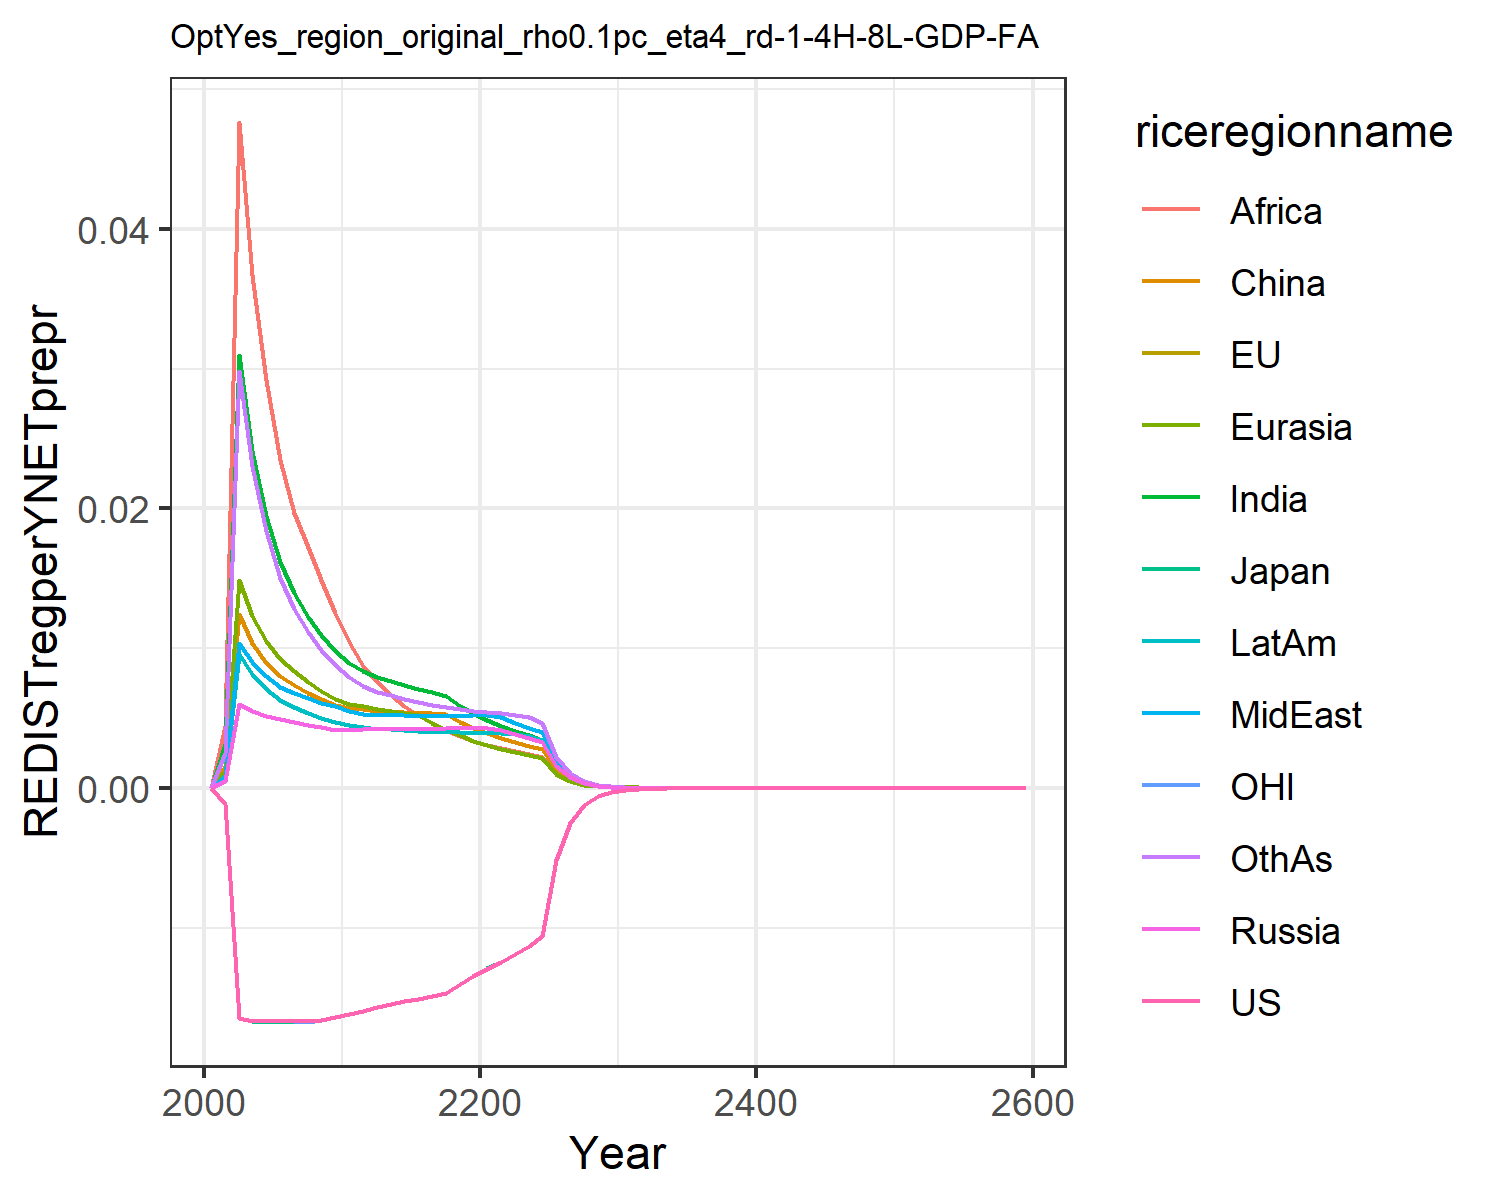

The file beside this chart, header and first rows:
0.0, 0.0, 0.0, 0.0, 0.0, 0.0, 0.0, 0.0, 0.0, 0.0, 0.0, 0.0
-0.00112, -0.00112, -0.00112, 0.0004959, 0.001193, 0.001589, 0.003146, 0.000878, 0.004456, 0.0008269, -0.00112, 0.002524
-0.01647, -0.01647, -0.01647, 0.006027, 0.01491, 0.01243, 0.03097, 0.01037, 0.04763, 0.009616, -0.01647, 0.02981
-0.01667, -0.01667, -0.01669, 0.005509, 0.01233, 0.01038, 0.0241, 0.009022, 0.03671, 0.008176, -0.01667, 0.02307
-0.01668, -0.01668, -0.0167, 0.005143, 0.01052, 0.008952, 0.01948, 0.008025, 0.02921, 0.007076, -0.01668, 0.01839
-0.01668, -0.01669, -0.01671, 0.004914, 0.009263, 0.008006, 0.01618, 0.00726, 0.0235, 0.006312, -0.01669, 0.01506
-0.01669, -0.01669, -0.01671, 0.004729, 0.008352, 0.007386, 0.01393, 0.006781, 0.0197, 0.005806, -0.01669, 0.01281
-0.01669, -0.0167, -0.0167, 0.004524, 0.007569, 0.00682, 0.01227, 0.006426, 0.01722, 0.005389, -0.0167, 0.01119
-0.01661, -0.01661, -0.01662, 0.00434, 0.006917, 0.006343, 0.01092, 0.006114, 0.01486, 0.005032, -0.01661, 0.009883
-0.01639, -0.0164, -0.0164, 0.004174, 0.006367, 0.005938, 0.00982, 0.005836, 0.01256, 0.004724, -0.0164, 0.008826
-0.01616, -0.01617, -0.01617, 0.004172, 0.006045, 0.005734, 0.00897, 0.005505, 0.01043, 0.004491, -0.01617, 0.007949
-0.01592, -0.01592, -0.01592, 0.004243, 0.005863, 0.005649, 0.008386, 0.005288, 0.008749, 0.004352, -0.01592, 0.007331
-0.01567, -0.01567, -0.01567, 0.004232, 0.005659, 0.005506, 0.007945, 0.005247, 0.007586, 0.004259, -0.01567, 0.006897
-0.01543, -0.01542, -0.01542, 0.004233, 0.005512, 0.00548, 0.007638, 0.005221, 0.006641, 0.004191, -0.01542, 0.006644
-0.01523, -0.01522, -0.01522, 0.004237, 0.005376, 0.005432, 0.007354, 0.0052, 0.005854, 0.004131, -0.01523, 0.006392
-0.01506, -0.01505, -0.01505, 0.004245, 0.005258, 0.005383, 0.007103, 0.005184, 0.005193, 0.00408, -0.01506, 0.006163
-0.01488, -0.01488, -0.01488, 0.004258, 0.004687, 0.00534, 0.006887, 0.005176, 0.004633, 0.004039, -0.01488, 0.005964
-0.01465, -0.01465, -0.01465, 0.004275, 0.004189, 0.005286, 0.006558, 0.005175, 0.004155, 0.004007, -0.01465, 0.005796
-0.014, -0.014, -0.014, 0.004297, 0.003764, 0.004759, 0.005905, 0.005182, 0.003744, 0.003984, -0.014, 0.005654
-0.01341, -0.01341, -0.01341, 0.004323, 0.003399, 0.004304, 0.005341, 0.005195, 0.003389, 0.00397, -0.01341, 0.005534
-0.0129, -0.0129, -0.0129, 0.004318, 0.003087, 0.003916, 0.004877, 0.00522, 0.003098, 0.003962, -0.0129, 0.005442
-0.01242, -0.01242, -0.01242, 0.00418, 0.002815, 0.003578, 0.004475, 0.005078, 0.002845, 0.003943, -0.01242, 0.005345
-0.01188, -0.01188, -0.01188, 0.00385, 0.002572, 0.003276, 0.0041, 0.004682, 0.002626, 0.0039, -0.01188, 0.00522
-0.01131, -0.01131, -0.01131, 0.003553, 0.00236, 0.003008, 0.003764, 0.004325, 0.002417, 0.003714, -0.01131, 0.005057
-0.01059, -0.01059, -0.01059, 0.003286, 0.002166, 0.002771, 0.003464, 0.004002, 0.002228, 0.003443, -0.01059, 0.004668
-0.005149, -0.005149, -0.005149, 0.001585, 0.001035, 0.001327, 0.001659, 0.001926, 0.001068, 0.00166, -0.005149, 0.00224
-0.002493, -0.002493, -0.002493, 0.0007616, 0.0004977, 0.0006372, 0.0007952, 0.0009274, 0.0005127, 0.0007999, -0.002493, 0.001077
-0.00121, -0.00121, -0.00121, 0.0003681, 0.0002438, 0.0003064, 0.000382, 0.0004483, 0.0002465, 0.0003863, -0.00121, 0.0005186
-0.0005881, -0.0005881, -0.0005881, 0.0001778, 0.0001147, 0.0001477, 0.0001844, 0.0002164, 0.0001189, 0.0001867, -0.0005881, 0.00025
-0.000286, -0.000286, -0.000286, 8.739320068566251e-5, 5.518204950207249e-5, 7.123345490233074e-5, 8.850345005389025e-5, 0.0001047, 5.734570970915639e-5, 9.052255576060491e-5, -0.000286, 0.0001207
-0.0001435, -0.0001435, -0.0001435, 4.1469201070355704e-5, 7.217098839081353e-5, 3.440858688704824e-5, 4.317805919643859e-5, 5.050460766622782e-5, 2.8113720873288498e-5, 4.446092225803858e-5, -0.0001435, 5.9016899018582315e-5
-7.334412610394557e-5, -7.334410638054444e-5, -7.334410380287257e-5, 2.7588314400111957e-5, 7.813725439395046e-5, 1.6896939887830097e-5, 2.052795336533401e-5, 2.467190244558279e-5, 1.3478395496597601e-5, 2.108980022268049e-5, -7.334411927953679e-5, 2.8782351235311845e-5
-3.862375817109466e-5, -3.8623755051895965e-5, -3.862375411256358e-5, 4.804344404318157e-5, 3.398234937832602e-5, 9.383258195257241e-6, 9.984380363156188e-6, 1.181660858938268e-5, 7.777930858910729e-6, 1.0298456335824468e-5, -3.862375803684703e-5, 1.3713502922167193e-5
-2.8198885451221025e-5, -2.8198884580718052e-5, -2.819888417089851e-5, 2.4508614406877212e-5, 6.7865127135011445e-6, 5.317657848317649e-6, 6.15480414463435e-6, 9.136786563668829e-6, 1.6406592441957734e-5, 5.896760266719784e-6, -2.8198885624496336e-5, 7.657935864922948e-6
-2.8691250230253493e-5, -2.8691249761926426e-5, -2.8691249422903094e-5, 2.6398384301538245e-6, 2.252096723796157e-6, 1.2121853146357566e-5, 1.2444004767050302e-5, 8.036555599326253e-6, 1.5370106600337557e-6, 8.418642798619698e-6, -2.8691250476572226e-5, 9.232333318592368e-6
-1.5108884377054473e-5, -1.5108884199752864e-5, -1.5108884001315972e-5, 1.1253734028133116e-6, 8.583527041506257e-7, 2.56510787466354e-6, 7.73037786990543e-6, 4.383082616682735e-6, 4.3049033873913485e-6, 3.801954780999867e-6, -1.5108884555635358e-5, 4.760472985743857e-6
-8.912081652011023e-6, -8.912081615525924e-6, -8.912081549118223e-6, 7.813634074956029e-7, 4.053510739570273e-7, 1.4370529394906451e-6, 2.7119678169154094e-6, 3.7944607081838066e-6, 1.2088401656494183e-6, 1.3985777124500994e-6, -8.91208171889591e-6, 5.187470253610012e-6
-3.50518702678061e-6, -3.505187021958522e-6, -3.5051870055365887e-6, 1.0804823926225825e-6, 6.620334994429358e-7, 8.33011821958131e-7, 1.5698910564903353e-6, 1.0340159317259179e-6, 1.1393678981728606e-6, 9.713504125989796e-7, -3.5051870444916606e-6, 7.786680492950783e-7
-2.225437366021757e-6, -2.225437365606092e-6, -2.225437361272338e-6, 8.540977728612218e-7, 3.2120379818170144e-7, 3.555840702996558e-7, 6.385228978408028e-7, 7.136909152021131e-7, 4.100742908655528e-7, 6.659599891710659e-7, -2.2254373709144925e-6, 1.0880125830209357e-6
-8.856372346697656e-7, -8.856372347402623e-7, -8.85637233591234e-7, 2.4856151633824714e-7, 1.5592106603684174e-7, 1.2536822955367118e-7, 3.6728899474112583e-7, 2.2239363133015074e-7, 2.585177302127265e-7, 2.6319092325719735e-7, -8.856372360101853e-7, 3.15895651618452e-7
-4.3536976270502035e-7, -4.353697627493799e-7, -4.353697625148882e-7, 5.4183249041605656e-8, 9.023003076312688e-8, 6.977701383904607e-8, 1.582073430479275e-7, 1.175014763047113e-7, 1.095315457026803e-7, 7.750732852011744e-8, -4.3536976298539504e-7, 2.0865451334792529e-7
-3.5531851061511234e-7, -3.553185106438961e-7, -3.5531851054624374e-7, 1.0123860473730935e-7, 6.335176815838173e-8, 8.412321333870217e-8, 1.0245532616961368e-7, 1.2351580216312264e-7, 6.692802432470004e-8, 1.0725562391073859e-7, -3.553185107341371e-7, 1.420680227669438e-7
-1.7327320153985249e-7, -1.7327320155524135e-7, -1.7327320151506944e-7, 4.925637039600383e-8, 3.0791020648856375e-8, 4.0980193700837124e-8, 4.981157073481211e-8, 6.010667920845125e-8, 3.256722519152786e-8, 5.2196168288004106e-8, -1.732732015895748e-7, 6.914111955955811e-8
-8.45002081869274e-8, -8.45002081914307e-8, -8.450020818159115e-8, 2.3970581162098745e-8, 1.4970441293494156e-8, 1.9970076049664252e-8, 2.4225054261196533e-8, 2.925678643660988e-8, 1.5852307070895295e-8, 2.5406668057091838e-8, -8.45002081992596e-8, 3.3659111249989317e-8
-4.120933423683235e-8, -4.120933423808465e-8, -4.1209334235681805e-8, 1.166768204122646e-8, 7.280743395565581e-9, 9.734607644916476e-9, 1.1784855157147173e-8, 1.42437327904486e-8, 7.718436995760271e-9, 1.2369104119147013e-8, -4.120933423987516e-8, 1.639014794451061e-8
-2.009757442789637e-8, -2.009757442823324e-8, -2.009757442764797e-8, 5.680302648324794e-9, 3.5418843462290403e-9, 4.746540343289117e-9, 5.734509489743839e-9, 6.935935231006357e-9, 3.7590581438075475e-9, 6.022850287734183e-9, -2.0097574428643927e-8, 7.98300084552763e-9
-9.801688235444825e-9, -9.801688235533357e-9, -9.801688235391115e-9, 2.7658661283027714e-9, 1.7234504644920195e-9, 2.3149637806806236e-9, 2.7910631952298354e-9, 3.3780176172063137e-9, 1.831177344319218e-9, 2.9331337514420092e-9, -9.801688235627821e-9, 3.889042972353481e-9
-4.780423970183371e-9, -4.780423970206242e-9, -4.780423970171738e-9, 1.3469651683419743e-9, 8.388000491170651e-10, 1.1292992131316762e-9, 1.3587338416048554e-9, 1.645458612536505e-9, 8.922231230464721e-10, 1.4286342977946862e-9, -4.78042397022803e-9, 1.894976200067371e-9
-2.3315216252858446e-9, -2.331521625291677e-9, -2.3315216252833213e-9, 6.560554897042069e-10, 4.0832295586130323e-10, 5.510134775064973e-10, 6.615785496025125e-10, 8.016290497496592e-10, 4.348097563929235e-10, 6.959271402485265e-10, -2.3315216252967154e-9, 9.235093662969615e-10
-1.1371540027260318e-9, -1.1371540027275042e-9, -1.1371540027254834e-9, 3.1957875937908194e-10, 1.9880454144322432e-10, 2.689027956394777e-10, 3.2218299887120824e-10, 3.905847654272627e-10, 2.1193357627764308e-10, 3.390429021440669e-10, -1.1371540027286722e-9, 4.5014066642272896e-10
-5.546324876706271e-10, -5.546324876709958e-10, -5.546324876705078e-10, 1.5569084500991893e-10, 9.680956400494412e-11, 1.3125042012163205e-10, 1.5692448054194603e-10, 1.9032992216399577e-10, 1.0331602560127845e-10, 1.6519197255695854e-10, -5.546324876712673e-10, 2.1944120833143627e-10
-2.7051849170970024e-10, -2.7051849170979195e-10, -2.705184917096742e-10, 7.585624194817226e-11, 4.7149029637988995e-11, 6.407248070246843e-11, 7.644323967851474e-11, 9.275639336774769e-11, 5.037285252211202e-11, 8.049377893708293e-11, -2.705184917098552e-10, 1.0699053255304452e-10
-1.319452466600945e-10, -1.3194524666011717e-10, -1.319452466600888e-10, 3.696224704276177e-11, 2.2965904312656187e-11, 3.12825167423201e-11, 3.724276019898381e-11, 4.5208618922110944e-11, 2.4562947359313117e-11, 3.9225719284173363e-11, -1.3194524666013193e-10, 5.217044662252612e-11
-6.435691844683688e-11, -6.435691844684248e-11, -6.435691844683563e-11, 1.8011933989796775e-11, 1.1187808612482712e-11, 1.527515499330431e-11, 1.814653494158548e-11, 2.203612672004537e-11, 1.1978825310722788e-11, 1.9116626311986527e-11, -6.435691844684592e-11, 2.5441993610988337e-11
-3.1390702780899217e-11, -3.1390702780900587e-11, -3.1390702780898945e-11, 8.777964018367055e-12, 5.450698248450019e-12, 7.459649191560797e-12, 8.8428008400175e-12, 1.0741930747986422e-11, 5.842424142938436e-12, 9.31708768444713e-12, -3.13907027809014e-11, 1.2408546409572905e-11
-1.5311255073307273e-11, -1.5311255073307606e-11, -1.5311255073307212e-11, 4.278145883150471e-12, 2.6558304109068407e-12, 3.643305356184317e-12, 4.30949080013393e-12, 5.236719245990221e-12, 2.849789513704494e-12, 4.541244525061742e-12, -1.5311255073307797e-11, 6.052434440966699e-12
-7.468341777319306e-12, -7.468341777319388e-12, -7.468341777319293e-12, 2.085176944719553e-12, 1.2941527343508914e-12, 1.779562049049349e-12, 2.1003814646209723e-12, 2.5530728173063852e-12, 1.3901751539768974e-12, 2.2135677654902674e-12, -7.468341777319432e-12, 2.9524007161608423e-12
-3.642847046821379e-12, -3.642847046821399e-12, -3.642847046821376e-12, 1.0163732777342814e-12, 6.306727123147402e-13, 8.692956530975201e-13, 1.0237714529932423e-12, 1.2447767947321995e-12, 6.782032551114468e-13, 1.079025474208098e-12, -3.642847046821409e-12, 1.440301738338903e-12
-1.7768910381240574e-12, -1.7768910381240618e-12, -1.7768910381240568e-12, 4.954322593478863e-13, 3.0736367659224116e-13, 4.246738035374619e-13, 4.990422745621619e-13, 6.069344664328575e-13, 3.3088779523383803e-13, 5.26004494647107e-13, -1.7768910381240645e-12, 7.02686972161416e-13
-8.66729424461555e-13, -8.667294244615563e-13, -8.667294244615549e-13, 2.4150937433098783e-13, 1.4980560240490836e-13, 2.0747899701065155e-13, 2.4327546982359724e-13, 2.9594571273755246e-13, 1.6144678218043846e-13, 2.5642728814302286e-13, -8.667294244615569e-13, 3.4284521251169217e-13
